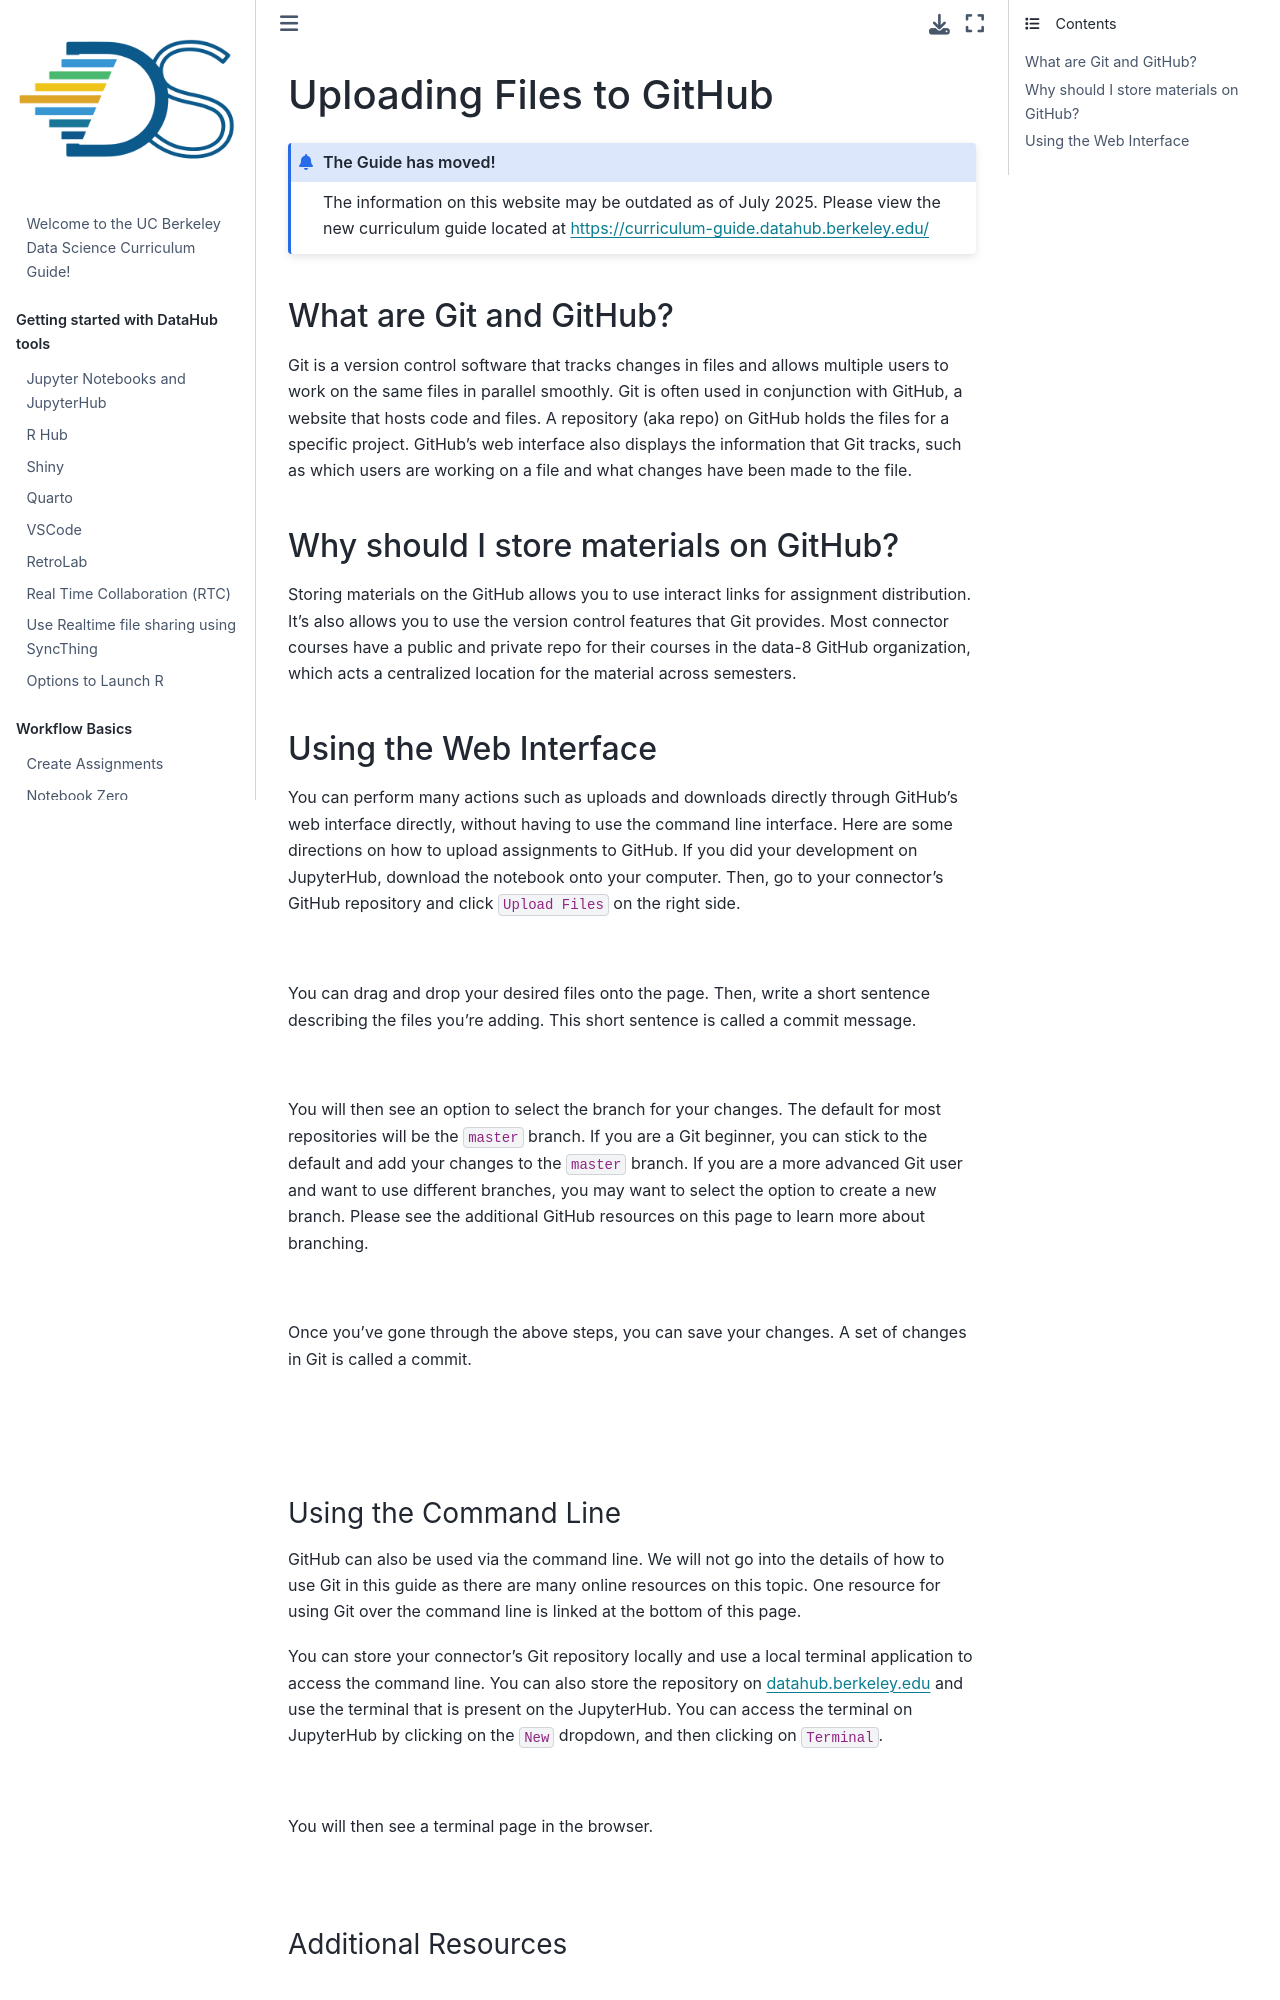

repository: ds-modules/curriculum-guide · page: workflow/pushing-to-github.html · generator: jekyll

# Uploading Files to GitHub

:::{admonition} The Guide has moved!
The information on this website may be outdated as of July 2025. Please view the new curriculum guide located at [https://curriculum-guide.datahub.berkeley.edu/](https://curriculum-guide.datahub.berkeley.edu/)
:::

### What are Git and GitHub?

Git is a version control software that tracks changes in files and allows multiple users to work on the same files in parallel smoothly. Git is often used in conjunction with GitHub, a website that hosts code and files. A repository \(aka repo\) on GitHub holds the files for a specific project. GitHub’s web interface also displays the information that Git tracks, such as which users are working on a file and what changes have been made to the file.

### Why should I store materials on GitHub?

Storing materials on the GitHub allows you to use interact links for assignment distribution. It's also allows you to use the version control features that Git provides. Most connector courses have a public and private repo for their courses in the data-8 GitHub organization, which acts a centralized location for the material across semesters.

### Using the Web Interface

You can perform many actions such as uploads and downloads directly through GitHub's web interface directly, without having to use the command line interface. Here are some directions on how to upload assignments to GitHub. If you did your development on JupyterHub, download the notebook onto your computer. Then, go to your connector's GitHub repository and click `Upload Files` on the right side.

![](https://cloud.githubusercontent.com/assets/8205702/23319695/89fa6484-fa8c-11e6-9d36-6b6782e2c383.png)

You can drag and drop your desired files onto the page. Then, write a short sentence describing the files you're adding. This short sentence is called a commit message.

![](https://cloud.githubusercontent.com/assets/8205702/23319707/9a4d26b4-fa8c-11e6-91e7-72eeef8bce86.png)

You will then see an option to select the branch for your changes. The default for most repositories will be the `master` branch. If you are a Git beginner, you can stick to the default and add your changes to the `master` branch. If you are a more advanced Git user and want to use different branches, you may want to select the option to create a new branch. Please see the additional GitHub resources on this page to learn more about branching.

![](https://cloud.githubusercontent.com/assets/8205702/23319711/9cf7b2da-fa8c-11e6-818e-c231b29a5040.png)

Once you've gone through the above steps, you can save your changes. A set of changes in Git is called a commit.

## ![](https://cloud.githubusercontent.com/assets/8205702/23319717/9f1fb81e-fa8c-11e6-86ae-074f2c11e9f5.png)
